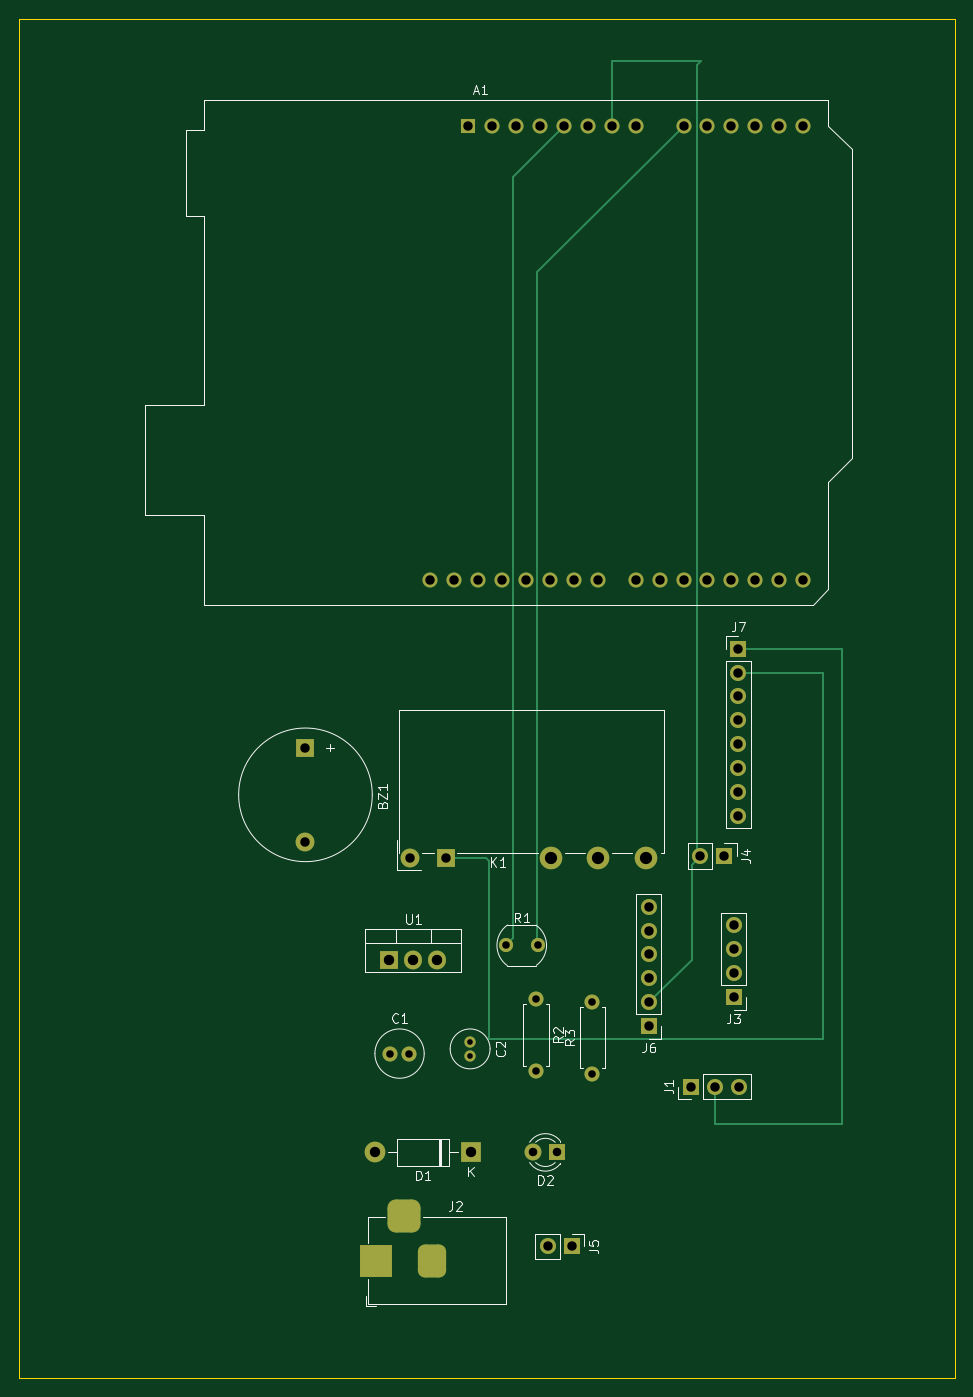
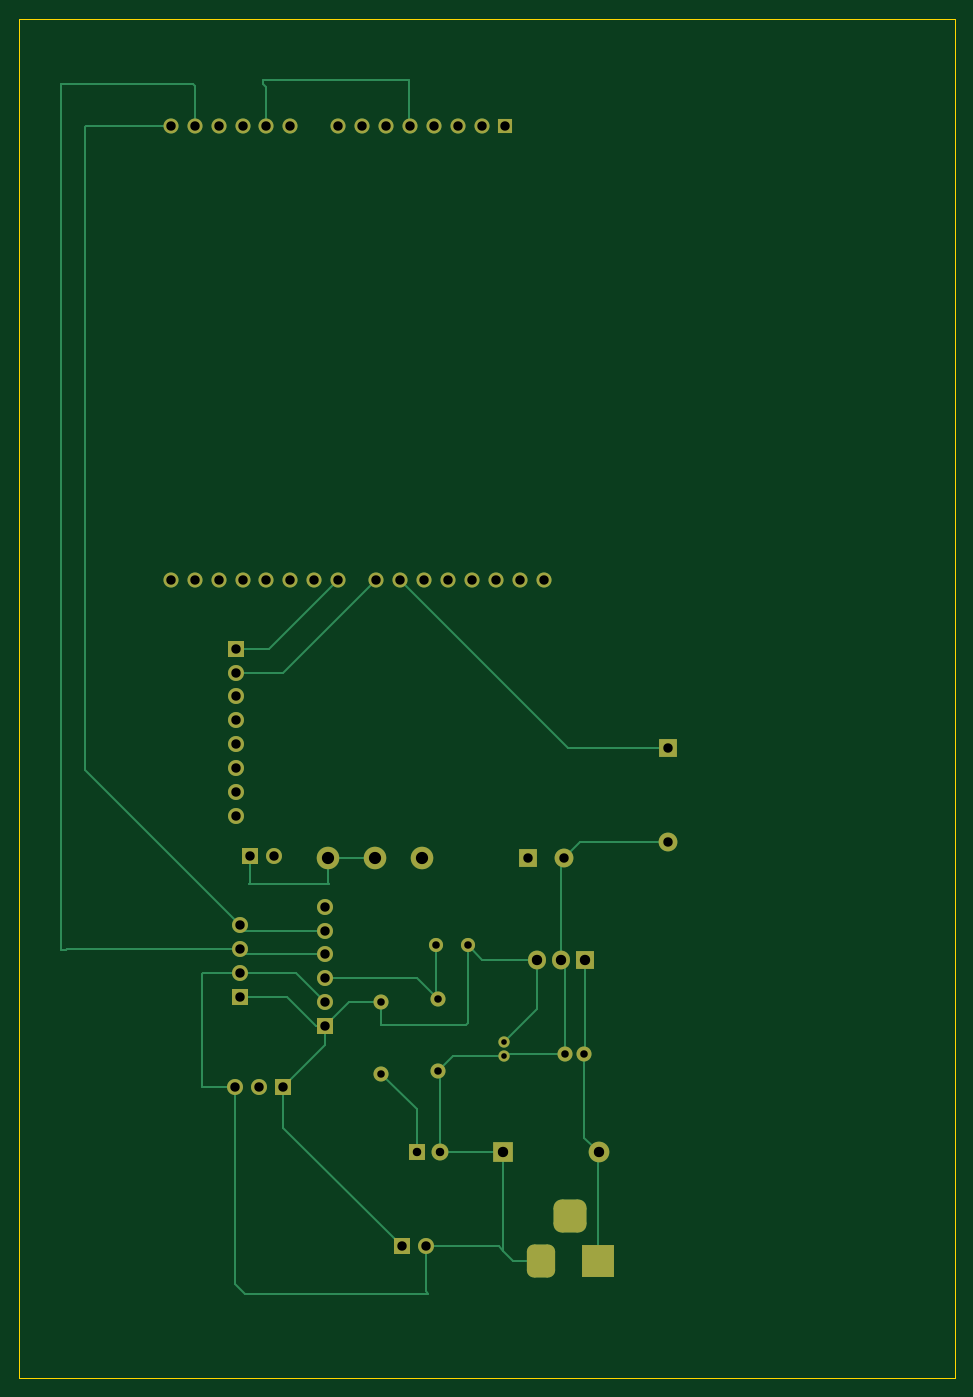
Circuit board: 11 layer files. Board 99.5 x 144.5 mm.
- bottom_copper: Plant Monitoring System-B_Cu.gbr (13080 bytes)
- bottom_mask: Plant Monitoring System-B_Mask.gbr (4231 bytes)
- paste: Plant Monitoring System-B_Paste.gbr (466 bytes)
- bottom_silk: Plant Monitoring System-B_Silkscreen.gbr (467 bytes)
- outline: Plant Monitoring System-Edge_Cuts.gbr (620 bytes)
- top_copper: Plant Monitoring System-F_Cu.gbr (9543 bytes)
- top_mask: Plant Monitoring System-F_Mask.gbr (4231 bytes)
- paste: Plant Monitoring System-F_Paste.gbr (466 bytes)
- top_silk: Plant Monitoring System-F_Silkscreen.gbr (23073 bytes)
- drill: Plant Monitoring System-NPTH.drl (269 bytes)
- drill: Plant Monitoring System-PTH.drl (2011 bytes)

=== bottom_copper: Plant Monitoring System-B_Cu.gbr (13080 bytes, source omitted) ===
=== bottom_mask: Plant Monitoring System-B_Mask.gbr ===
%TF.GenerationSoftware,KiCad,Pcbnew,9.0.0*%
%TF.CreationDate,2025-04-01T10:30:41+05:30*%
%TF.ProjectId,Plant Monitoring System,506c616e-7420-44d6-9f6e-69746f72696e,rev?*%
%TF.SameCoordinates,Original*%
%TF.FileFunction,Soldermask,Bot*%
%TF.FilePolarity,Negative*%
%FSLAX46Y46*%
G04 Gerber Fmt 4.6, Leading zero omitted, Abs format (unit mm)*
G04 Created by KiCad (PCBNEW 9.0.0) date 2025-04-01 10:30:41*
%MOMM*%
%LPD*%
G01*
G04 APERTURE LIST*
G04 Aperture macros list*
%AMRoundRect*
0 Rectangle with rounded corners*
0 $1 Rounding radius*
0 $2 $3 $4 $5 $6 $7 $8 $9 X,Y pos of 4 corners*
0 Add a 4 corners polygon primitive as box body*
4,1,4,$2,$3,$4,$5,$6,$7,$8,$9,$2,$3,0*
0 Add four circle primitives for the rounded corners*
1,1,$1+$1,$2,$3*
1,1,$1+$1,$4,$5*
1,1,$1+$1,$6,$7*
1,1,$1+$1,$8,$9*
0 Add four rect primitives between the rounded corners*
20,1,$1+$1,$2,$3,$4,$5,0*
20,1,$1+$1,$4,$5,$6,$7,0*
20,1,$1+$1,$6,$7,$8,$9,0*
20,1,$1+$1,$8,$9,$2,$3,0*%
G04 Aperture macros list end*
%ADD10C,1.600000*%
%ADD11O,1.600000X1.600000*%
%ADD12C,2.400000*%
%ADD13R,2.000000X2.000000*%
%ADD14C,2.000000*%
%ADD15R,3.500000X3.500000*%
%ADD16RoundRect,0.750000X0.750000X1.000000X-0.750000X1.000000X-0.750000X-1.000000X0.750000X-1.000000X0*%
%ADD17RoundRect,0.875000X0.875000X0.875000X-0.875000X0.875000X-0.875000X-0.875000X0.875000X-0.875000X0*%
%ADD18C,1.200000*%
%ADD19R,1.600000X1.600000*%
%ADD20R,1.800000X1.800000*%
%ADD21C,1.800000*%
%ADD22C,1.500000*%
%ADD23R,1.700000X1.700000*%
%ADD24O,1.700000X1.700000*%
%ADD25R,1.905000X2.000000*%
%ADD26O,1.905000X2.000000*%
%ADD27R,2.200000X2.200000*%
%ADD28O,2.200000X2.200000*%
G04 APERTURE END LIST*
D10*
%TO.C,R2*%
X132960000Y-135190000D03*
D11*
X132960000Y-142810000D03*
%TD*%
D12*
%TO.C,K1*%
X139602500Y-120200000D03*
X134602500Y-120200000D03*
X144602500Y-120200000D03*
D13*
X123352500Y-120200000D03*
D14*
X119602500Y-120200000D03*
%TD*%
D15*
%TO.C,J2*%
X115960000Y-163000000D03*
D16*
X121960000Y-163000000D03*
D17*
X118960000Y-158300000D03*
%TD*%
D18*
%TO.C,C2*%
X125960000Y-139750000D03*
X125960000Y-141250000D03*
%TD*%
D10*
%TO.C,R3*%
X138960000Y-143120000D03*
D11*
X138960000Y-135500000D03*
%TD*%
D19*
%TO.C,A1*%
X125785000Y-42370000D03*
D11*
X128325000Y-42370000D03*
X130865000Y-42370000D03*
X133405000Y-42370000D03*
X135945000Y-42370000D03*
X138485000Y-42370000D03*
X141025000Y-42370000D03*
X143565000Y-42370000D03*
X148645000Y-42370000D03*
X151185000Y-42370000D03*
X153725000Y-42370000D03*
X156265000Y-42370000D03*
X158805000Y-42370000D03*
X161345000Y-42370000D03*
X161345000Y-90630000D03*
X158805000Y-90630000D03*
X156265000Y-90630000D03*
X153725000Y-90630000D03*
X151185000Y-90630000D03*
X148645000Y-90630000D03*
X146105000Y-90630000D03*
X143565000Y-90630000D03*
X139505000Y-90630000D03*
X136965000Y-90630000D03*
X134425000Y-90630000D03*
X131885000Y-90630000D03*
X129345000Y-90630000D03*
X126805000Y-90630000D03*
X124265000Y-90630000D03*
X121725000Y-90630000D03*
%TD*%
D20*
%TO.C,D2*%
X135230000Y-151500000D03*
D21*
X132690000Y-151500000D03*
%TD*%
D10*
%TO.C,C1*%
X117460000Y-141000000D03*
X119460000Y-141000000D03*
%TD*%
D22*
%TO.C,R1*%
X129760000Y-129500000D03*
X133160000Y-129500000D03*
%TD*%
D23*
%TO.C,J3*%
X153960000Y-135000000D03*
D24*
X153960000Y-132460000D03*
X153960000Y-129920000D03*
X153960000Y-127380000D03*
%TD*%
D23*
%TO.C,J6*%
X144960000Y-138080000D03*
D24*
X144960000Y-135540000D03*
X144960000Y-133000000D03*
X144960000Y-130460000D03*
X144960000Y-127920000D03*
X144960000Y-125380000D03*
%TD*%
D23*
%TO.C,J1*%
X149420000Y-144500000D03*
D24*
X151960000Y-144500000D03*
X154500000Y-144500000D03*
%TD*%
D25*
%TO.C,U1*%
X117380000Y-131000000D03*
D26*
X119920000Y-131000000D03*
X122460000Y-131000000D03*
%TD*%
D23*
%TO.C,J4*%
X152960000Y-120000000D03*
D24*
X150420000Y-120000000D03*
%TD*%
D23*
%TO.C,J7*%
X154460000Y-97960000D03*
D24*
X154460000Y-100500000D03*
X154460000Y-103040000D03*
X154460000Y-105580000D03*
X154460000Y-108120000D03*
X154460000Y-110660000D03*
X154460000Y-113200000D03*
X154460000Y-115740000D03*
%TD*%
D13*
%TO.C,BZ1*%
X108460000Y-108500000D03*
D14*
X108460000Y-118500000D03*
%TD*%
D23*
%TO.C,J5*%
X136775000Y-161500000D03*
D24*
X134235000Y-161500000D03*
%TD*%
D27*
%TO.C,D1*%
X126040000Y-151500000D03*
D28*
X115880000Y-151500000D03*
%TD*%
M02*

=== paste: Plant Monitoring System-B_Paste.gbr ===
%TF.GenerationSoftware,KiCad,Pcbnew,9.0.0*%
%TF.CreationDate,2025-04-01T10:30:40+05:30*%
%TF.ProjectId,Plant Monitoring System,506c616e-7420-44d6-9f6e-69746f72696e,rev?*%
%TF.SameCoordinates,Original*%
%TF.FileFunction,Paste,Bot*%
%TF.FilePolarity,Positive*%
%FSLAX46Y46*%
G04 Gerber Fmt 4.6, Leading zero omitted, Abs format (unit mm)*
G04 Created by KiCad (PCBNEW 9.0.0) date 2025-04-01 10:30:40*
%MOMM*%
%LPD*%
G01*
G04 APERTURE LIST*
G04 APERTURE END LIST*
M02*

=== bottom_silk: Plant Monitoring System-B_Silkscreen.gbr ===
%TF.GenerationSoftware,KiCad,Pcbnew,9.0.0*%
%TF.CreationDate,2025-04-01T10:30:40+05:30*%
%TF.ProjectId,Plant Monitoring System,506c616e-7420-44d6-9f6e-69746f72696e,rev?*%
%TF.SameCoordinates,Original*%
%TF.FileFunction,Legend,Bot*%
%TF.FilePolarity,Positive*%
%FSLAX46Y46*%
G04 Gerber Fmt 4.6, Leading zero omitted, Abs format (unit mm)*
G04 Created by KiCad (PCBNEW 9.0.0) date 2025-04-01 10:30:40*
%MOMM*%
%LPD*%
G01*
G04 APERTURE LIST*
G04 APERTURE END LIST*
M02*

=== outline: Plant Monitoring System-Edge_Cuts.gbr ===
%TF.GenerationSoftware,KiCad,Pcbnew,9.0.0*%
%TF.CreationDate,2025-04-01T10:30:41+05:30*%
%TF.ProjectId,Plant Monitoring System,506c616e-7420-44d6-9f6e-69746f72696e,rev?*%
%TF.SameCoordinates,Original*%
%TF.FileFunction,Profile,NP*%
%FSLAX46Y46*%
G04 Gerber Fmt 4.6, Leading zero omitted, Abs format (unit mm)*
G04 Created by KiCad (PCBNEW 9.0.0) date 2025-04-01 10:30:41*
%MOMM*%
%LPD*%
G01*
G04 APERTURE LIST*
%TA.AperFunction,Profile*%
%ADD10C,0.050000*%
%TD*%
G04 APERTURE END LIST*
D10*
X78000000Y-31000000D02*
X177500000Y-31000000D01*
X177500000Y-175500000D01*
X78000000Y-175500000D01*
X78000000Y-31000000D01*
M02*

=== top_copper: Plant Monitoring System-F_Cu.gbr (9543 bytes, source omitted) ===
=== top_mask: Plant Monitoring System-F_Mask.gbr ===
%TF.GenerationSoftware,KiCad,Pcbnew,9.0.0*%
%TF.CreationDate,2025-04-01T10:30:40+05:30*%
%TF.ProjectId,Plant Monitoring System,506c616e-7420-44d6-9f6e-69746f72696e,rev?*%
%TF.SameCoordinates,Original*%
%TF.FileFunction,Soldermask,Top*%
%TF.FilePolarity,Negative*%
%FSLAX46Y46*%
G04 Gerber Fmt 4.6, Leading zero omitted, Abs format (unit mm)*
G04 Created by KiCad (PCBNEW 9.0.0) date 2025-04-01 10:30:40*
%MOMM*%
%LPD*%
G01*
G04 APERTURE LIST*
G04 Aperture macros list*
%AMRoundRect*
0 Rectangle with rounded corners*
0 $1 Rounding radius*
0 $2 $3 $4 $5 $6 $7 $8 $9 X,Y pos of 4 corners*
0 Add a 4 corners polygon primitive as box body*
4,1,4,$2,$3,$4,$5,$6,$7,$8,$9,$2,$3,0*
0 Add four circle primitives for the rounded corners*
1,1,$1+$1,$2,$3*
1,1,$1+$1,$4,$5*
1,1,$1+$1,$6,$7*
1,1,$1+$1,$8,$9*
0 Add four rect primitives between the rounded corners*
20,1,$1+$1,$2,$3,$4,$5,0*
20,1,$1+$1,$4,$5,$6,$7,0*
20,1,$1+$1,$6,$7,$8,$9,0*
20,1,$1+$1,$8,$9,$2,$3,0*%
G04 Aperture macros list end*
%ADD10C,1.600000*%
%ADD11O,1.600000X1.600000*%
%ADD12C,2.400000*%
%ADD13R,2.000000X2.000000*%
%ADD14C,2.000000*%
%ADD15R,3.500000X3.500000*%
%ADD16RoundRect,0.750000X0.750000X1.000000X-0.750000X1.000000X-0.750000X-1.000000X0.750000X-1.000000X0*%
%ADD17RoundRect,0.875000X0.875000X0.875000X-0.875000X0.875000X-0.875000X-0.875000X0.875000X-0.875000X0*%
%ADD18C,1.200000*%
%ADD19R,1.600000X1.600000*%
%ADD20R,1.800000X1.800000*%
%ADD21C,1.800000*%
%ADD22C,1.500000*%
%ADD23R,1.700000X1.700000*%
%ADD24O,1.700000X1.700000*%
%ADD25R,1.905000X2.000000*%
%ADD26O,1.905000X2.000000*%
%ADD27R,2.200000X2.200000*%
%ADD28O,2.200000X2.200000*%
G04 APERTURE END LIST*
D10*
%TO.C,R2*%
X132960000Y-135190000D03*
D11*
X132960000Y-142810000D03*
%TD*%
D12*
%TO.C,K1*%
X139602500Y-120200000D03*
X134602500Y-120200000D03*
X144602500Y-120200000D03*
D13*
X123352500Y-120200000D03*
D14*
X119602500Y-120200000D03*
%TD*%
D15*
%TO.C,J2*%
X115960000Y-163000000D03*
D16*
X121960000Y-163000000D03*
D17*
X118960000Y-158300000D03*
%TD*%
D18*
%TO.C,C2*%
X125960000Y-139750000D03*
X125960000Y-141250000D03*
%TD*%
D10*
%TO.C,R3*%
X138960000Y-143120000D03*
D11*
X138960000Y-135500000D03*
%TD*%
D19*
%TO.C,A1*%
X125785000Y-42370000D03*
D11*
X128325000Y-42370000D03*
X130865000Y-42370000D03*
X133405000Y-42370000D03*
X135945000Y-42370000D03*
X138485000Y-42370000D03*
X141025000Y-42370000D03*
X143565000Y-42370000D03*
X148645000Y-42370000D03*
X151185000Y-42370000D03*
X153725000Y-42370000D03*
X156265000Y-42370000D03*
X158805000Y-42370000D03*
X161345000Y-42370000D03*
X161345000Y-90630000D03*
X158805000Y-90630000D03*
X156265000Y-90630000D03*
X153725000Y-90630000D03*
X151185000Y-90630000D03*
X148645000Y-90630000D03*
X146105000Y-90630000D03*
X143565000Y-90630000D03*
X139505000Y-90630000D03*
X136965000Y-90630000D03*
X134425000Y-90630000D03*
X131885000Y-90630000D03*
X129345000Y-90630000D03*
X126805000Y-90630000D03*
X124265000Y-90630000D03*
X121725000Y-90630000D03*
%TD*%
D20*
%TO.C,D2*%
X135230000Y-151500000D03*
D21*
X132690000Y-151500000D03*
%TD*%
D10*
%TO.C,C1*%
X117460000Y-141000000D03*
X119460000Y-141000000D03*
%TD*%
D22*
%TO.C,R1*%
X129760000Y-129500000D03*
X133160000Y-129500000D03*
%TD*%
D23*
%TO.C,J3*%
X153960000Y-135000000D03*
D24*
X153960000Y-132460000D03*
X153960000Y-129920000D03*
X153960000Y-127380000D03*
%TD*%
D23*
%TO.C,J6*%
X144960000Y-138080000D03*
D24*
X144960000Y-135540000D03*
X144960000Y-133000000D03*
X144960000Y-130460000D03*
X144960000Y-127920000D03*
X144960000Y-125380000D03*
%TD*%
D23*
%TO.C,J1*%
X149420000Y-144500000D03*
D24*
X151960000Y-144500000D03*
X154500000Y-144500000D03*
%TD*%
D25*
%TO.C,U1*%
X117380000Y-131000000D03*
D26*
X119920000Y-131000000D03*
X122460000Y-131000000D03*
%TD*%
D23*
%TO.C,J4*%
X152960000Y-120000000D03*
D24*
X150420000Y-120000000D03*
%TD*%
D23*
%TO.C,J7*%
X154460000Y-97960000D03*
D24*
X154460000Y-100500000D03*
X154460000Y-103040000D03*
X154460000Y-105580000D03*
X154460000Y-108120000D03*
X154460000Y-110660000D03*
X154460000Y-113200000D03*
X154460000Y-115740000D03*
%TD*%
D13*
%TO.C,BZ1*%
X108460000Y-108500000D03*
D14*
X108460000Y-118500000D03*
%TD*%
D23*
%TO.C,J5*%
X136775000Y-161500000D03*
D24*
X134235000Y-161500000D03*
%TD*%
D27*
%TO.C,D1*%
X126040000Y-151500000D03*
D28*
X115880000Y-151500000D03*
%TD*%
M02*

=== paste: Plant Monitoring System-F_Paste.gbr ===
%TF.GenerationSoftware,KiCad,Pcbnew,9.0.0*%
%TF.CreationDate,2025-04-01T10:30:40+05:30*%
%TF.ProjectId,Plant Monitoring System,506c616e-7420-44d6-9f6e-69746f72696e,rev?*%
%TF.SameCoordinates,Original*%
%TF.FileFunction,Paste,Top*%
%TF.FilePolarity,Positive*%
%FSLAX46Y46*%
G04 Gerber Fmt 4.6, Leading zero omitted, Abs format (unit mm)*
G04 Created by KiCad (PCBNEW 9.0.0) date 2025-04-01 10:30:40*
%MOMM*%
%LPD*%
G01*
G04 APERTURE LIST*
G04 APERTURE END LIST*
M02*

=== top_silk: Plant Monitoring System-F_Silkscreen.gbr (23073 bytes, source omitted) ===
=== drill: Plant Monitoring System-NPTH.drl ===
M48
; DRILL file {KiCad 9.0.0} date 2025-04-01T10:31:17+0530
; FORMAT={-:-/ absolute / metric / decimal}
; #@! TF.CreationDate,2025-04-01T10:31:17+05:30
; #@! TF.GenerationSoftware,Kicad,Pcbnew,9.0.0
; #@! TF.FileFunction,NonPlated,1,2,NPTH
FMAT,2
METRIC
%
G90
G05
M30

=== drill: Plant Monitoring System-PTH.drl ===
M48
; DRILL file {KiCad 9.0.0} date 2025-04-01T10:31:17+0530
; FORMAT={-:-/ absolute / metric / decimal}
; #@! TF.CreationDate,2025-04-01T10:31:17+05:30
; #@! TF.GenerationSoftware,Kicad,Pcbnew,9.0.0
; #@! TF.FileFunction,Plated,1,2,PTH
FMAT,2
METRIC
; #@! TA.AperFunction,Plated,PTH,ComponentDrill
T1C0.600
; #@! TA.AperFunction,Plated,PTH,ComponentDrill
T2C0.800
; #@! TA.AperFunction,Plated,PTH,ComponentDrill
T3C0.900
; #@! TA.AperFunction,Plated,PTH,ComponentDrill
T4C1.000
; #@! TA.AperFunction,Plated,PTH,ComponentDrill
T5C1.100
; #@! TA.AperFunction,Plated,PTH,ComponentDrill
T6C1.300
%
G90
G05
T1
X125.96Y-139.75
X125.96Y-141.25
T2
X117.46Y-141.0
X119.46Y-141.0
X129.76Y-129.5
X132.96Y-135.19
X132.96Y-142.81
X133.16Y-129.5
X138.96Y-135.5
X138.96Y-143.12
T3
X132.69Y-151.5
X135.23Y-151.5
T4
X108.46Y-108.5
X108.46Y-118.5
X119.602Y-120.2
X121.725Y-90.63
X123.352Y-120.2
X124.265Y-90.63
X125.785Y-42.37
X126.805Y-90.63
X128.325Y-42.37
X129.345Y-90.63
X130.865Y-42.37
X131.885Y-90.63
X133.405Y-42.37
X134.235Y-161.5
X134.425Y-90.63
X135.945Y-42.37
X136.775Y-161.5
X136.965Y-90.63
X138.485Y-42.37
X139.505Y-90.63
X141.025Y-42.37
X143.565Y-42.37
X143.565Y-90.63
X144.96Y-125.38
X144.96Y-127.92
X144.96Y-130.46
X144.96Y-133.0
X144.96Y-135.54
X144.96Y-138.08
X146.105Y-90.63
X148.645Y-42.37
X148.645Y-90.63
X149.42Y-144.5
X150.42Y-120.0
X151.185Y-42.37
X151.185Y-90.63
X151.96Y-144.5
X152.96Y-120.0
X153.725Y-42.37
X153.725Y-90.63
X153.96Y-127.38
X153.96Y-129.92
X153.96Y-132.46
X153.96Y-135.0
X154.46Y-97.96
X154.46Y-100.5
X154.46Y-103.04
X154.46Y-105.58
X154.46Y-108.12
X154.46Y-110.66
X154.46Y-113.2
X154.46Y-115.74
X154.5Y-144.5
X156.265Y-42.37
X156.265Y-90.63
X158.805Y-42.37
X158.805Y-90.63
X161.345Y-42.37
X161.345Y-90.63
T5
X115.88Y-151.5
X117.38Y-131.0
X119.92Y-131.0
X122.46Y-131.0
X126.04Y-151.5
T6
X134.602Y-120.2
X139.602Y-120.2
X144.602Y-120.2
T4
G00X115.96Y-164.0
M15
G01X115.96Y-162.0
M16
G05
G00X119.96Y-158.3
M15
G01X117.96Y-158.3
M16
G05
G00X121.96Y-164.0
M15
G01X121.96Y-162.0
M16
G05
M30

